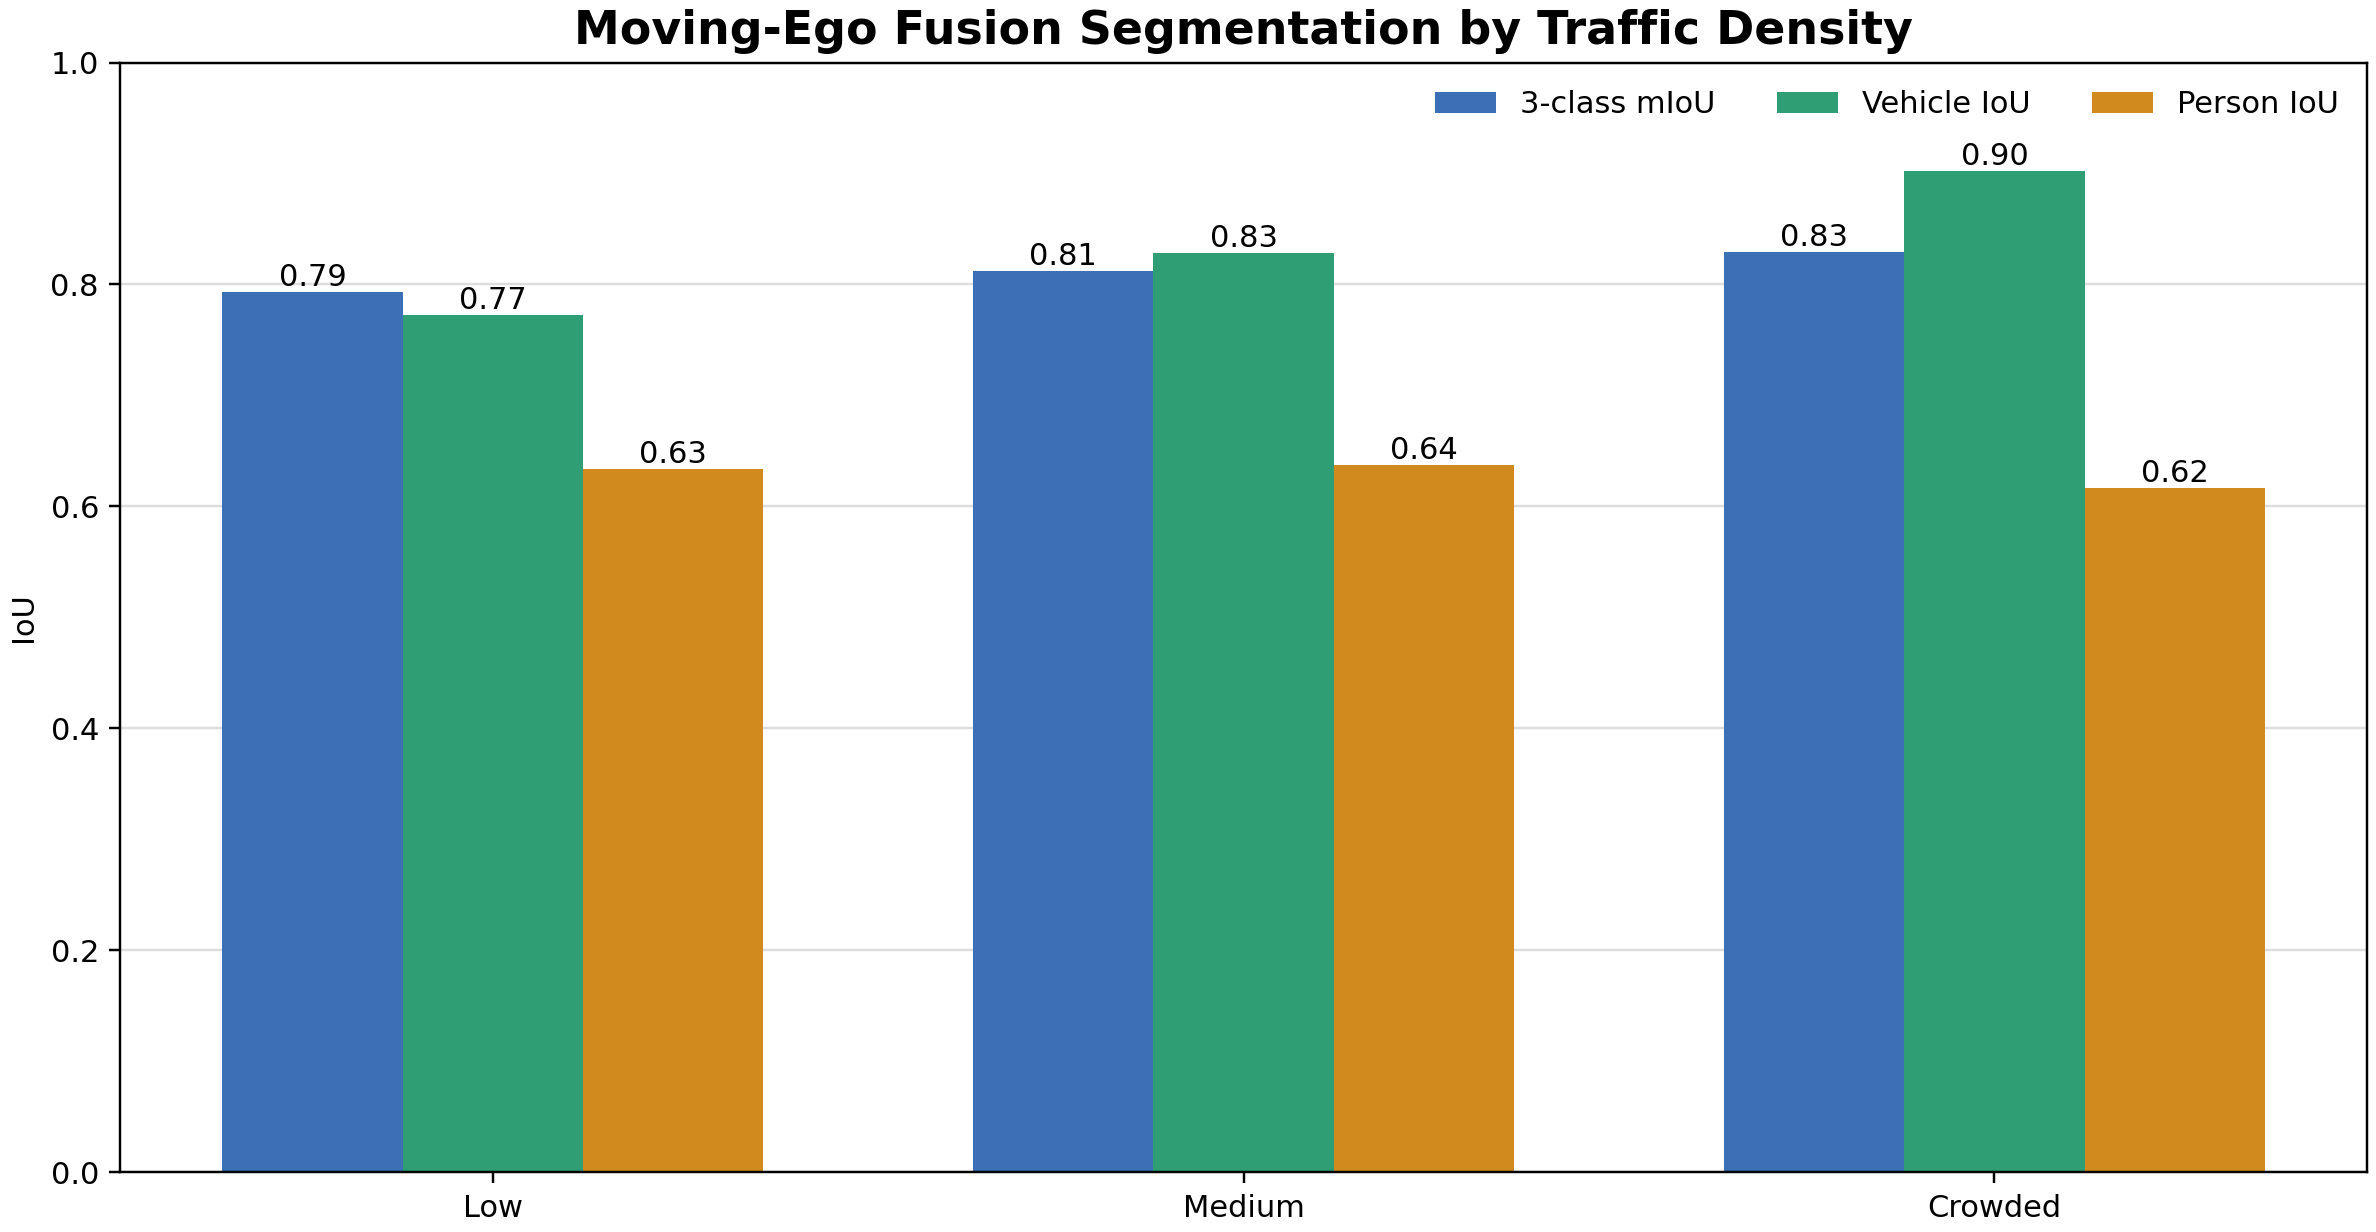

The file beside this chart, header and first rows:
density, samples, miou, vehicle_iou, person_iou, background_iou, pixel_accuracy, baseline_rgb_miou, baseline_rgb_vehicle_iou, baseline_rgb_person_iou, fusion_miou_delta_vs_rgb, learned_object_f1, learned_global_xy_mae_m, device, device_name, metrics_path
low, 752, 0.7933, 0.7728, 0.6339, 0.973, 0.9742, 0.4559, 0.4185, 0.0, 0.3374, 0.28, 1.37, cuda, NVIDIA GeForce RTX 5090 Laptop GPU, /home/shr_aisvcs/workarea/carla_0_10_env…
medium, 687, 0.8122, 0.8279, 0.6376, 0.9711, 0.9726, 0.5185, 0.6096, 0.0, 0.2937, 0.2839, 1.475, cuda, NVIDIA GeForce RTX 5090 Laptop GPU, /home/shr_aisvcs/workarea/carla_0_10_env…
crowded, 743, 0.8294, 0.9025, 0.6162, 0.9695, 0.9722, 0.5501, 0.7087, 0.0, 0.2794, 0.2921, 1.418, cuda, NVIDIA GeForce RTX 5090 Laptop GPU, /home/shr_aisvcs/workarea/carla_0_10_env…
